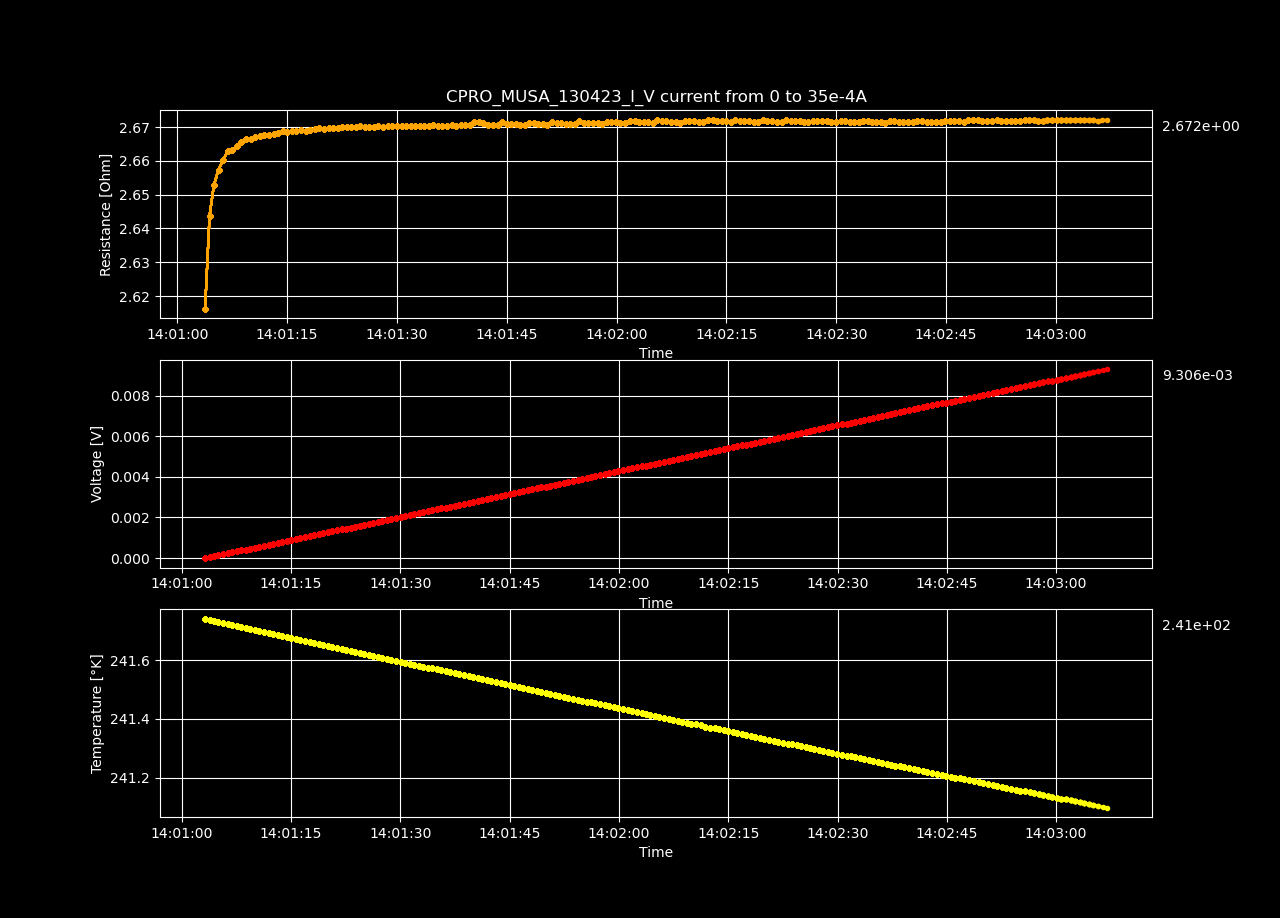

Data behind this chart, as committed beside it:
Datetime, Temperature [K], Voltage [V], Resistance [𝛀], Current Source [A], Electric Field [V/cm], Restivity [𝛀 cm], Current Density [A/cm2]
2023-04-13 14:01:03.183591, 241.7, -9.77555474e-07, -inf, 0.0, -3.0171465246913582e-05, -inf, 0.0
2023-04-13 14:01:03.797270, 241.7, 4.60153769e-05, 2.616, 1.7587939698492464e-05, 0.00142, 1.845, 0.0007697
2023-04-13 14:01:04.405585, 241.7, 9.2994395e-05, 2.644, 3.517587939698493e-05, 0.00287, 1.864, 0.001539
2023-04-13 14:01:05.012337, 241.7, 0.00014, 2.653, 5.2763819095477394e-05, 0.00432, 1.871, 0.002309
2023-04-13 14:01:05.637701, 241.7, 0.0001869, 2.657, 7.035175879396985e-05, 0.00577, 1.874, 0.003079
2023-04-13 14:01:06.262424, 241.7, 0.0002339, 2.66, 8.793969849246232e-05, 0.00722, 1.876, 0.003849
2023-04-13 14:01:06.877540, 241.7, 0.000281, 2.663, 0.0001055, 0.008673, 1.878, 0.004618
2023-04-13 14:01:07.509548, 241.7, 0.0003279, 2.663, 0.0001231, 0.01012, 1.878, 0.005388
2023-04-13 14:01:08.128228, 241.7, 0.0003749, 2.664, 0.0001407, 0.01157, 1.879, 0.006158
2023-04-13 14:01:08.756590, 241.7, 0.0004219, 2.666, 0.0001583, 0.01302, 1.88, 0.006927
2023-04-13 14:01:09.401919, 241.7, 0.000469, 2.666, 0.0001759, 0.01447, 1.88, 0.007697
2023-04-13 14:01:10.023181, 241.7, 0.0005159, 2.667, 0.0001935, 0.01592, 1.881, 0.008467
2023-04-13 14:01:10.647816, 241.7, 0.0005629, 2.667, 0.0002111, 0.01737, 1.881, 0.009237
2023-04-13 14:01:11.274239, 241.7, 0.0006099, 2.667, 0.0002286, 0.01882, 1.881, 0.01001
2023-04-13 14:01:11.901007, 241.7, 0.0006569, 2.668, 0.0002462, 0.02027, 1.881, 0.01078
2023-04-13 14:01:12.524675, 241.7, 0.0007037, 2.668, 0.0002638, 0.02172, 1.881, 0.01155
2023-04-13 14:01:13.158730, 241.7, 0.0007508, 2.668, 0.0002814, 0.02317, 1.882, 0.01232
2023-04-13 14:01:13.790922, 241.7, 0.0007978, 2.668, 0.000299, 0.02462, 1.882, 0.01309
2023-04-13 14:01:14.424898, 241.7, 0.0008449, 2.669, 0.0003166, 0.02608, 1.882, 0.01385
2023-04-13 14:01:15.029874, 241.7, 0.0008918, 2.669, 0.0003342, 0.02752, 1.882, 0.01462
2023-04-13 14:01:15.646639, 241.7, 0.0009388, 2.669, 0.0003518, 0.02897, 1.882, 0.01539
2023-04-13 14:01:16.265528, 241.7, 0.0009858, 2.669, 0.0003693, 0.03042, 1.882, 0.01616
2023-04-13 14:01:16.891562, 241.7, 0.001033, 2.669, 0.0003869, 0.03187, 1.882, 0.01693
2023-04-13 14:01:17.528540, 241.7, 0.00108, 2.669, 0.0004045, 0.03332, 1.882, 0.0177
2023-04-13 14:01:18.158047, 241.7, 0.001127, 2.669, 0.0004221, 0.03477, 1.882, 0.01847
2023-04-13 14:01:18.792833, 241.7, 0.001174, 2.669, 0.0004397, 0.03623, 1.883, 0.01924
2023-04-13 14:01:19.416979, 241.7, 0.001221, 2.67, 0.0004573, 0.03768, 1.883, 0.02001
2023-04-13 14:01:20.042730, 241.6, 0.001268, 2.669, 0.0004749, 0.03913, 1.883, 0.02078
2023-04-13 14:01:20.655647, 241.6, 0.001315, 2.67, 0.0004925, 0.04058, 1.883, 0.02155
2023-04-13 14:01:21.283506, 241.6, 0.001362, 2.67, 0.0005101, 0.04203, 1.883, 0.02232
2023-04-13 14:01:21.909483, 241.6, 0.001409, 2.67, 0.0005276, 0.04348, 1.883, 0.02309
2023-04-13 14:01:22.554361, 241.6, 0.001456, 2.67, 0.0005452, 0.04493, 1.883, 0.02386
2023-04-13 14:01:23.164515, 241.6, 0.001503, 2.67, 0.0005628, 0.04638, 1.883, 0.02463
2023-04-13 14:01:23.777815, 241.6, 0.00155, 2.67, 0.0005804, 0.04783, 1.883, 0.0254
2023-04-13 14:01:24.389414, 241.6, 0.001597, 2.67, 0.000598, 0.04928, 1.883, 0.02617
2023-04-13 14:01:25.013385, 241.6, 0.001644, 2.67, 0.0006156, 0.05073, 1.883, 0.02694
2023-04-13 14:01:25.634999, 241.6, 0.001691, 2.67, 0.0006332, 0.05218, 1.883, 0.02771
2023-04-13 14:01:26.241751, 241.6, 0.001738, 2.67, 0.0006508, 0.05363, 1.883, 0.02848
2023-04-13 14:01:26.865204, 241.6, 0.001785, 2.67, 0.0006683, 0.05508, 1.883, 0.02925
2023-04-13 14:01:27.477998, 241.6, 0.001832, 2.67, 0.0006859, 0.05653, 1.883, 0.03002
2023-04-13 14:01:28.102662, 241.6, 0.001878, 2.67, 0.0007035, 0.05798, 1.883, 0.03079
2023-04-13 14:01:28.746499, 241.6, 0.001926, 2.67, 0.0007211, 0.05943, 1.883, 0.03156
2023-04-13 14:01:29.370160, 241.6, 0.001973, 2.67, 0.0007387, 0.06088, 1.883, 0.03233
2023-04-13 14:01:30.015525, 241.6, 0.00202, 2.67, 0.0007563, 0.06233, 1.883, 0.0331
2023-04-13 14:01:30.641664, 241.6, 0.002066, 2.67, 0.0007739, 0.06378, 1.883, 0.03387
2023-04-13 14:01:31.279078, 241.6, 0.002113, 2.67, 0.0007915, 0.06523, 1.883, 0.03464
2023-04-13 14:01:31.895834, 241.6, 0.00216, 2.67, 0.000809, 0.06668, 1.883, 0.03541
2023-04-13 14:01:32.507876, 241.6, 0.002207, 2.67, 0.0008266, 0.06813, 1.883, 0.03618
2023-04-13 14:01:33.116420, 241.6, 0.002254, 2.67, 0.0008442, 0.06958, 1.883, 0.03695
2023-04-13 14:01:33.742452, 241.6, 0.002301, 2.67, 0.0008618, 0.07103, 1.883, 0.03772
2023-04-13 14:01:34.358302, 241.6, 0.002348, 2.67, 0.0008794, 0.07248, 1.883, 0.03849
2023-04-13 14:01:34.963900, 241.6, 0.002395, 2.67, 0.000897, 0.07393, 1.883, 0.03926
2023-04-13 14:01:35.583749, 241.6, 0.002442, 2.67, 0.0009146, 0.07538, 1.883, 0.04003
2023-04-13 14:01:36.213154, 241.6, 0.002489, 2.67, 0.0009322, 0.07683, 1.883, 0.04079
2023-04-13 14:01:36.842863, 241.6, 0.002536, 2.67, 0.0009497, 0.07828, 1.883, 0.04156
2023-04-13 14:01:37.467114, 241.6, 0.002583, 2.67, 0.0009673, 0.07973, 1.883, 0.04233
2023-04-13 14:01:38.093400, 241.6, 0.00263, 2.67, 0.0009849, 0.08118, 1.883, 0.0431
2023-04-13 14:01:38.732253, 241.5, 0.002677, 2.671, 0.001003, 0.08263, 1.883, 0.04387
2023-04-13 14:01:39.350923, 241.5, 0.002724, 2.671, 0.00102, 0.08408, 1.883, 0.04464
2023-04-13 14:01:39.974537, 241.5, 0.002771, 2.671, 0.001038, 0.08553, 1.883, 0.04541
... 140 more rows
